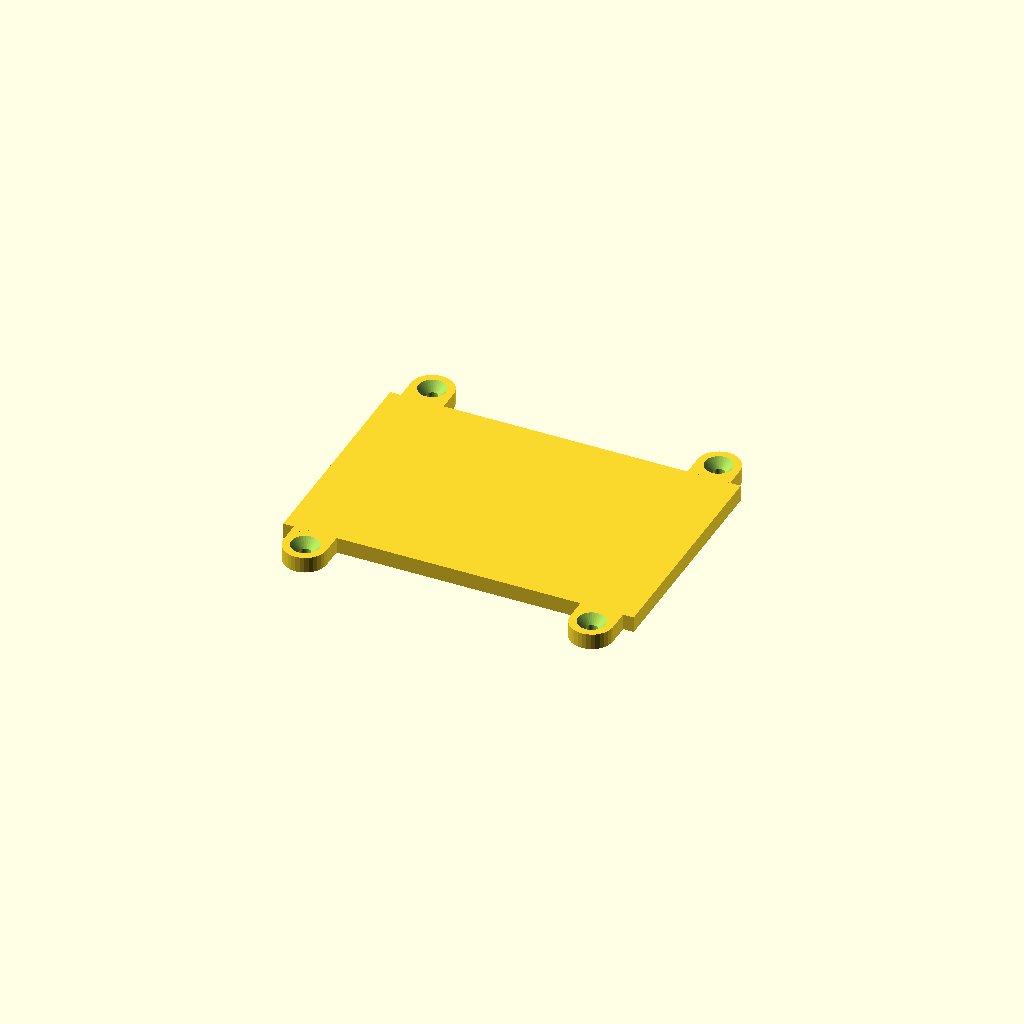
Cell 1: the model at its default parameters.
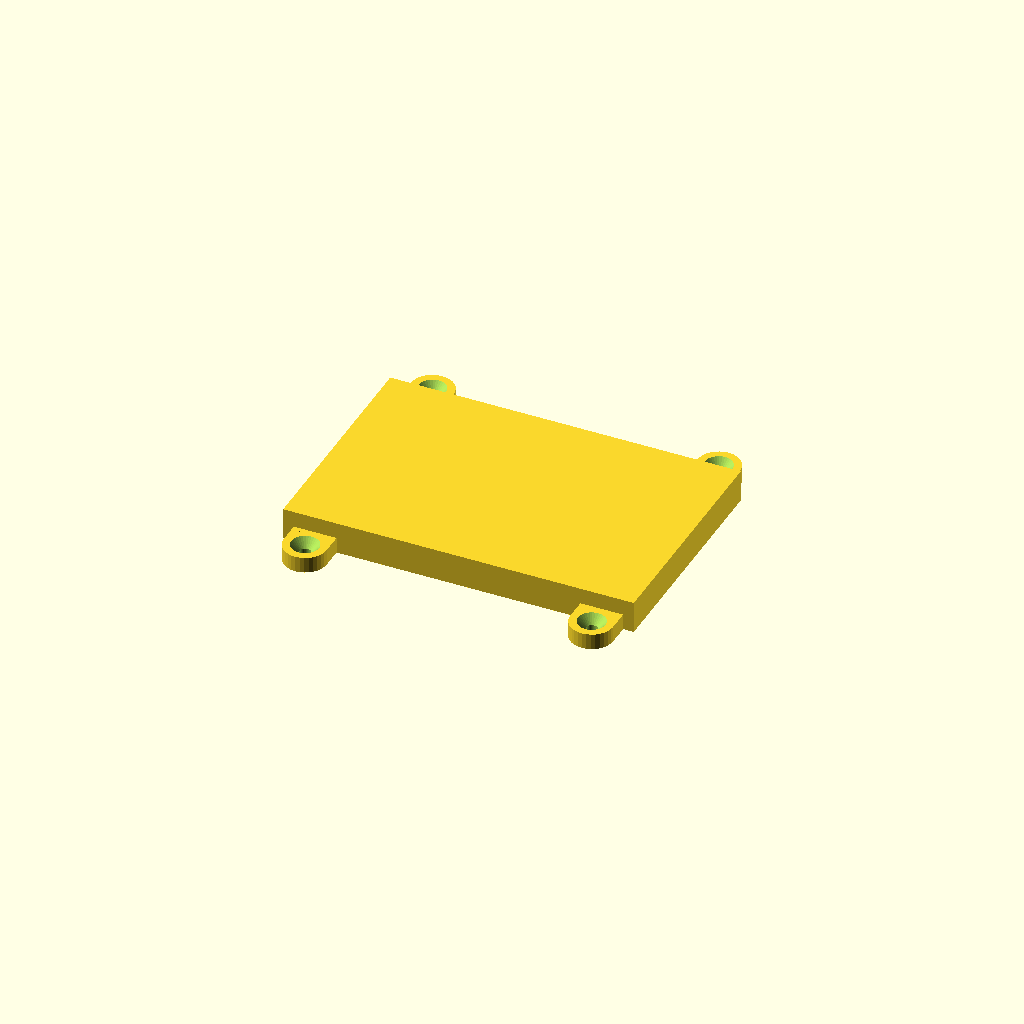
Cell 2: lid_thickness = 6 (everything else at default).
One fixed orthographic camera (rotation 55°, 0°, 25°; colour scheme Cornfield) for every cell.
Source of the model, battery_lid.scad:
// The cover panel for battery_enclosure

use <support.scad>
include <battery_dims.scad>

lid_thickness = 3;

module battery_lid(
  wall_thickness = bat_def_wall_thickness,
  clearance = bat_def_clearance,
  base_thickness = bat_def_base_thickness,

  screw_tab_width = 8,
  screw_tab_height = 3,
  screw_tab_edge_offset = 2,

  // screw specs
  screw_threading_diameter = 2.1,
  screw_head_width = 5.2,
  screw_head_height = 1.57
) {

  enc_dims = battery_enclosure_dims(wall_thickness, base_thickness, clearance);
  enclosure_length = enc_dims[0];
  enclosure_width = enc_dims[1];
  enclosure_height = enc_dims[2];

  translate([-enclosure_length/2, -enclosure_width/2, 0])
  union() {
    cube([enclosure_length, enclosure_width, lid_thickness]);

    // corner screw tabs positioned around outside edges
    rotate(180)
    translate([-screw_tab_width/2 - screw_tab_edge_offset, 
    screw_tab_width/2, 
    0])
    screw_tab(screw_tab_width, screw_tab_height, screw_threading_diameter, screw_head_height, screw_head_width);
    
    rotate(180)
    translate([screw_tab_width/2 - enclosure_length + screw_tab_edge_offset, 
    screw_tab_width/2, 
    0])
    screw_tab(screw_tab_width, screw_tab_height, screw_threading_diameter, screw_head_height, screw_head_width);
    
    translate([screw_tab_width/2 + screw_tab_edge_offset, 
    screw_tab_width/2 + enclosure_width, 
    0])
    screw_tab(screw_tab_width, screw_tab_height, screw_threading_diameter, screw_head_height, screw_head_width);
    
    translate([-screw_tab_width/2 + enclosure_length - screw_tab_edge_offset, 
    screw_tab_width/2 + enclosure_width, 
    0])
    screw_tab(screw_tab_width, screw_tab_height, screw_threading_diameter, screw_head_height, screw_head_width);
  }
}

// example
battery_lid();
Customizer parameters (derived from the source; name, type, default, range or options):
lid_thickness: number, default 3
